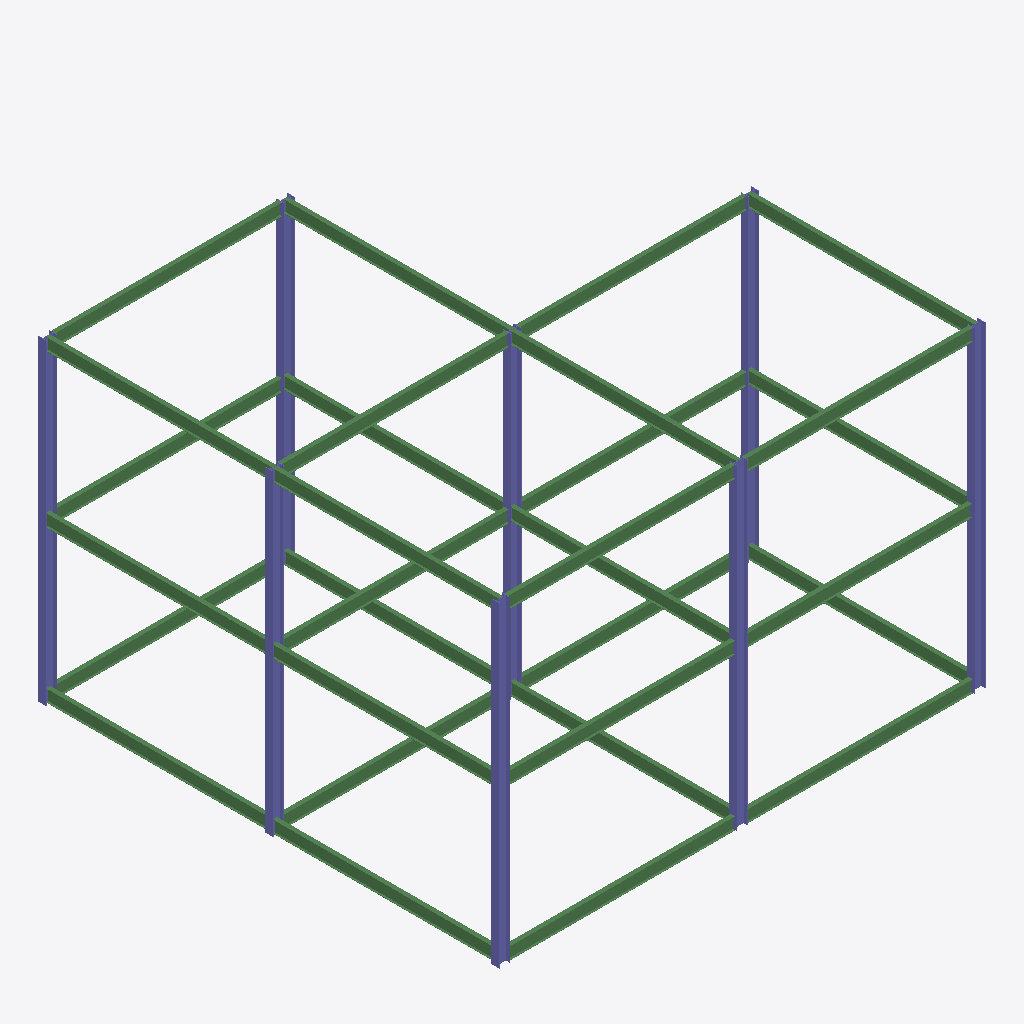
Isometric view of an IFC building model (IFC-SPF (STEP), schema IFC2X3, length unit millimetre), seen from the south-west, elements coloured by IFC class: 30 beams (green), 8 columns (violet).
Extent 15.8 m × 15.0 m × 10.3 m (x, y, z). Elements (38): 30 IfcBeam, 8 IfcColumn.

HEADER;
FILE_DESCRIPTION(('ViewDefinition [PresentationView]','Comment [Ironworkers Training Structure (1),SDS/2 Detailed model]'),'2;1');
FILE_NAME('s06-activity (1).ifc','2025-09-15T15:37:15+08:00',(''),(''),'IfcOpenShell 0.8.3-post1','Bonsai 0.8.3-post1','');
FILE_SCHEMA(('IFC2X3'));
ENDSEC;
DATA;
#560010=IFCPROJECT('1Q9Qo$4$$CGgrMT8FGVIkr',#560005,'Ironworkers Training Structure (1),SDS/2 Detailed model',$,$,$,$,(#560011),#560060);
#560020=IFCSITE('03vPFa$BHMIvRaIkil4IwQ',#560005,'Site',$,$,#560022,$,$,.ELEMENT.,$,$,$,$,$);
#560023=IFCBUILDING('2YjXF3aE7AHfCBRKFY83z2',#560005,'Building',$,$,#560025,$,$,.ELEMENT.,$,$,$);
#560550=IFCCOLUMN('3kQHWjqWn5ABw7ekpEsz51',#560564,'Column',$,$,#562292,#560563,$);
#560670=IFCCOLUMN('0q7_T9oYv6u9KrQpRDdRnK',#560684,'Column',$,$,#562322,#560683,$);
#560650=IFCCOLUMN('0UW0yjEi58IeF3fo9P3i2G',#560664,'Column',$,$,#562317,#560663,$);
#560590=IFCCOLUMN('2ny5WfB9H7wwZnfXcoQaUW',#560604,'Column',$,$,#562302,#560603,$);
#560570=IFCCOLUMN('3F3x86u2v3tBuGRO057TTn',#560584,'Column',$,$,#562297,#560583,$);
#560630=IFCCOLUMN('1GqJnaHYnC6ex3nMlGEHsx',#560644,'Column',$,$,#562312,#560643,$);
#560610=IFCCOLUMN('1jDGaqjeb8bhyKCZBhkmjE',#560624,'Column',$,$,#562307,#560623,$);
#560690=IFCCOLUMN('2NPk2Mm8r09udnu_evh8A_',#560704,'Column',$,$,#562327,#560703,$);
#561758=IFCBEAM('3UJhTWb$fAaf3XXBtf2pL$',#561772,'Beam',$,$,#561862,#561771,$);
#561788=IFCBEAM('2zFh27qCz3Qw8PU4nuAAei',#561802,'Beam',$,$,#561902,#561801,$);
#560861=IFCBEAM('0lw4D2_kj7Bx5z2ay3IJar',#560860,'Beam',$,$,#561037,#560869,$);
#561074=IFCBEAM('2NWluuYib1JvM0SbUJbGvR',#561073,'Beam',$,$,#561232,#561082,$);
#562163=IFCBEAM('0k7GqmE456A9btbnNdFPvT',#562177,'Beam',$,$,#562377,#562176,$);
#561803=IFCBEAM('3hpKOHLTbE_Qkj2FY6YFyz',#561817,'Beam',$,$,#562362,#561816,$);
#561743=IFCBEAM('0VYiB5lszFl9PbIYJ95kKw',#561757,'Beam',$,$,#562042,#561756,$);
#561653=IFCBEAM('3wlMNSO0L3m8fSwToHPC$m',#561667,'Beam',$,$,#562347,#561666,$);
#562148=IFCBEAM('2fHZ0AKt1CwBvuPTZlVoII',#562162,'Beam',$,$,#562267,#562161,$);
#561713=IFCBEAM('3FB5BU1CH1igxWJMT0$_Cb',#561727,'Beam',$,$,#562002,#561726,$);
#561823=IFCBEAM('3A2dpWt0X2pBdB9JK59Bq0',#561837,'Beam',$,$,#561824,#561836,$);
#561683=IFCBEAM('1Sb4m1OA53gPs89yW8vgYV',#561697,'Beam',$,$,#561842,#561696,$);
#561728=IFCBEAM('2lXS$$bTLAOPK$6RdE4m6Z',#561742,'Beam',$,$,#562357,#561741,$);
#561668=IFCBEAM('0xUTcWrQD48Aj2YS1tdtMb',#561682,'Beam',$,$,#562352,#561681,$);
#562103=IFCBEAM('2GFyAKixX3fBA0GxQteuwq',#562117,'Beam',$,$,#562252,#562116,$);
#561308=IFCBEAM('300ILUSqT80OdsrrfYJz3u',#561322,'Beam',$,$,#561309,#561321,$);
#562133=IFCBEAM('1GKeUXfFb2FR65t2YrS1rt',#562147,'Beam',$,$,#562262,#562146,$);
#561119=IFCBEAM('2ncaHMkg14V83xVujWOGY0',#561118,'Beam',$,$,#561137,#561127,$);
#562118=IFCBEAM('0gqPUx1h13aBoli9g91hzM',#562132,'Beam',$,$,#562372,#562131,$);
#562178=IFCBEAM('3la5KgmZXD6hCOAz44HM26',#562192,'Beam',$,$,#562382,#562191,$);
#562088=IFCBEAM('3zamiKdqn1ixouR2F5$ELQ',#562102,'Beam',$,$,#562367,#562101,$);
#562193=IFCBEAM('18E830biTE8gNbEhYDOyGZ',#562207,'Beam',$,$,#562387,#562206,$);
#561173=IFCBEAM('1RAjvQ1lTBjffprmg4YOu7',#561187,'Beam',$,$,#561402,#561186,$);
#561153=IFCBEAM('2fVrG0XU5CoRk2eRaSfZ0t',#561167,'Beam',$,$,#562337,#561166,$);
#562073=IFCBEAM('05KFnr7PjEn890hV092ERH',#562087,'Beam',$,$,#562242,#562086,$);
#562223=IFCBEAM('2ooFW2_hnEOPhbvmg75c1A',#562237,'Beam',$,$,#562392,#562236,$);
#561058=IFCBEAM('1wWtz1kTfFCeJAc2vo1IZd',#561072,'Beam',$,$,#562332,#561071,$);
#561038=IFCBEAM('1f7Be8g115VO5QA99DAiGl',#561052,'Beam',$,$,#561252,#561051,$);
#561089=IFCBEAM('3JeR0gr$b1uxAZX_GQAMf0',#561088,'Beam',$,$,#561272,#561097,$);
#561213=IFCBEAM('1B2fS0QPvA_Rr_BwXns7EC',#561227,'Beam',$,$,#562342,#561226,$);
ENDSEC;